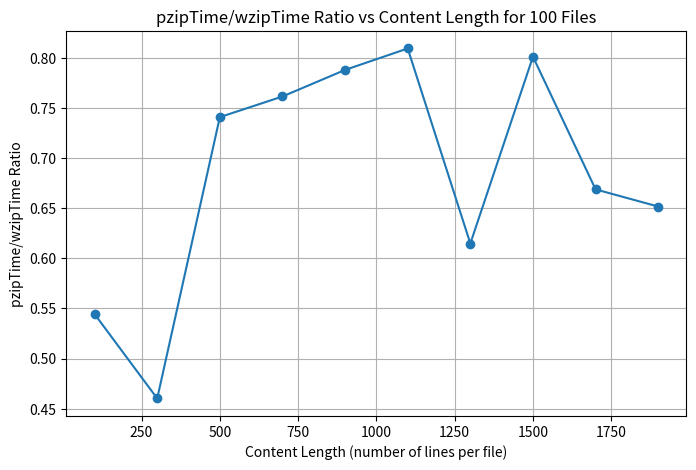
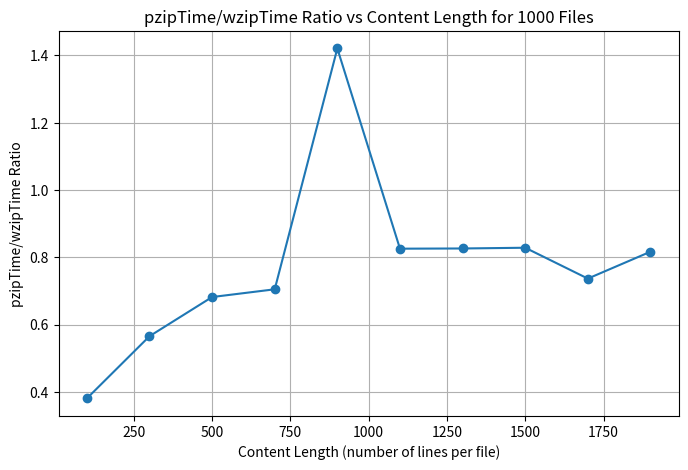
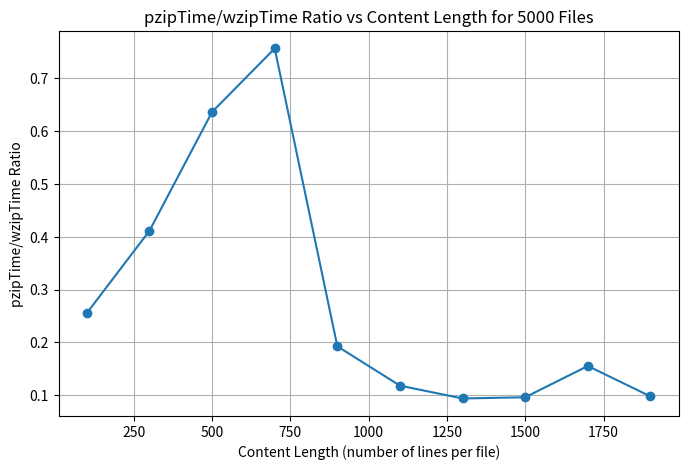

The matplotlib source for these figures, in order:
import matplotlib.pyplot as plt

# Data from the test results
data = {
    100: {
        100: 0.5444, 300: 0.4602, 500: 0.7409, 700: 0.7615, 900: 0.7880,
        1100: 0.8094, 1300: 0.6148, 1500: 0.8012, 1700: 0.6688, 1900: 0.6517
    },
    1000: {
        100: 0.3805, 300: 0.5654, 500: 0.6819, 700: 0.7049, 900: 1.4205,
        1100: 0.8256, 1300: 0.8262, 1500: 0.8284, 1700: 0.7367, 1900: 0.8166
    },
    5000: {
        100: 0.2555, 300: 0.4111, 500: 0.6357, 700: 0.7557, 900: 0.1927,
        1100: 0.1183, 1300: 0.0941, 1500: 0.0964, 1700: 0.1555, 1900: 0.0980
    }
}

# Create a graph for each page count
for num_files, ratios in data.items():
    plt.figure(figsize=(8, 5))

    lengths = list(ratios.keys())
    pzip_wzip_ratios = list(ratios.values())

    # Plot for each specific page count
    plt.plot(lengths, pzip_wzip_ratios, marker='o', label=f'{num_files} files')

    # Set labels, title, and grid
    plt.xlabel('Content Length (number of lines per file)')
    plt.ylabel('pzipTime/wzipTime Ratio')
    plt.title(f'pzipTime/wzipTime Ratio vs Content Length for {num_files} Files')
    plt.grid(True)

    # Save the plot as a file
    plt.savefig(f'pzip_wzip_ratio_{num_files}_files.png')

    print(f"Plot for {num_files} files saved as 'pzip_wzip_ratio_{num_files}_files.png'.")
